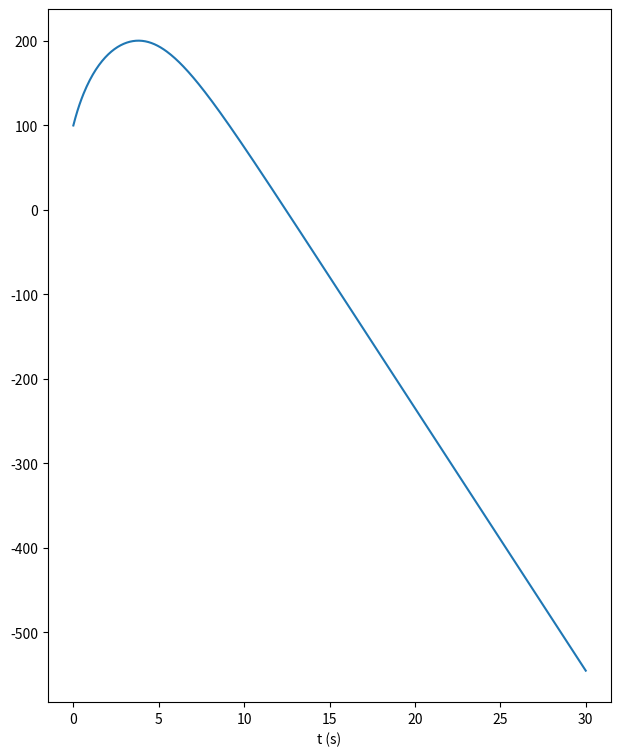

Source code (Python):
import numpy as np
from scipy.integrate import solve_ivp
import matplotlib.pyplot as plt

c_d = 0.5  # drag coefficient of a sphere
rho = 1.293  # density of air kg/m3
sphere_rad = 0.1  # radius of sphere, m
area = np.pi * sphere_rad ** 2
mass = 1  # kg
start_height = 100  # m
start_vel = 80  # m/s
g = 9.81


# F = m (ds2/dt2)
# -mg + drag*(ds/dt) ^2 = m (ds2/dt2)
# ds2/dt2 = drag/m*(ds/dt) ^2 g
# ds/dt = v
# dv/dt = drag/m * v^2 g


def derivatives(t, y):
    s = y[0]  # not used but just for organization
    v = y[1]
    if start_vel <= 0:
        a = v ** 2 * 0.5 * c_d * rho * area / mass - g
        return [v, a]
    else:
        if v <= 0:
            a = v ** 2 * 0.5 * c_d * rho * area / mass - g
            return [v, a]
        else:
            a = -1 * v ** 2 * 0.5 * c_d * rho * area / mass - g
            return [v, a]


t = np.linspace(0, 30, 500)
sol = solve_ivp(derivatives, [t[0], t[-1]], [start_height, start_vel], t_eval=t)
print(sol)
plt.figure(figsize=(16, 9))
plt.subplot(121)
plt.plot(sol.t, sol.y[0])
plt.xlabel('t (s)')
